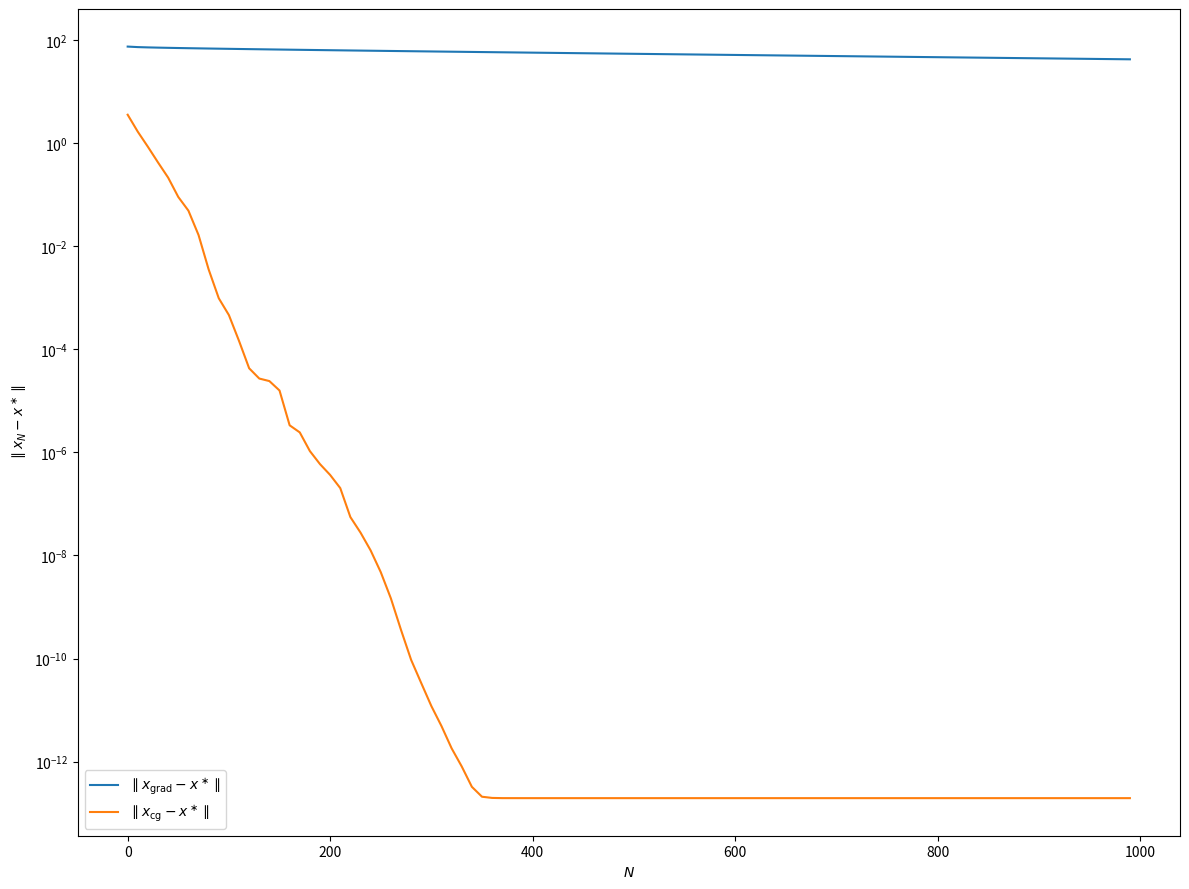

Reproduce this figure in Python.
# Joachim Schwardt + 4768711
# Julian Fleck + 4759587

import numpy as np
import matplotlib.pyplot as plt
from scipy import sparse

# komischer Bug mit dem Spyder Profiler:
# ohne diesen Import kommt ein "scipy.sparse" has no attribute "linalg"
# beim normalen Ausführen funktioniert es aber auch ohne den import...
import scipy.sparse.linalg


# Externe Wärmezufuhr auf den Mittelpunkt mit Radius 0.2^(1/2)
def f(x):
    return 1 if (x[0]-0.5)**2 + (x[1]-0.5)**2 < 0.2 else 0


def get_xy(n=30):
    # inkl. Endpunkte
    xs = np.linspace(0, 1, n+1)
    ys = np.linspace(0, 1, n+1)
    return xs, ys


def get_b(xs, ys):
    """n == Punkte pro Achse (bis ca 200 möglich für dichtbesetzte Systeme)"""
    n = xs.shape[0] - 1
    # Gesamtzahl der aktiven Gitterpunkte
    N = (n-1)*(n-1)

    # Bereche den globalen Index des Gitterpunktes (i,j)
    def index(i, j):
        return i*(n-1) + j

    # Berechne die Koordinate des Gitterpunktes (i,j)
    def coord(i, j):
        return xs[i+1], ys[j+1]
    b = np.zeros(N)


    # T_i Blöcke:
    for i in range(n-1):
        # Zeile j in T_i:
        for j in range(n-1):
            idx = index(i,j)

            # Vektor b:
            b[idx] = f(coord(i,j))

    return b


def get_sparse_poisson(size=50):
    """
    Example for 'size = 3':

    d_matrix = matrix([[-2.,  1.],
                        [ 1., -2.]])

    d_eye = matrix([[-2.,  0.,  1.,  0.],
                    [ 0., -2.,  0.,  1.],
                    [ 1.,  0., -2.,  0.],
                    [ 0.,  1.,  0., -2.]])

    eye_d = matrix([[-2.,  1.,  0.,  0.],
                    [ 1., -2.,  0.,  0.],
                    [ 0.,  0., -2.,  1.],
                    [ 0.,  0.,  1., -2.]])

    A = matrix([[-4.,  1.,  1., -0.],
                [ 1., -4., -0.,  1.],
                [ 1., -0., -4.,  1.],
                [-0.,  1.,  1., -4.]]) * (-3**2)
    """
    n = size - 1
    ones = np.ones(n)
    diagonals = np.array([ones, -2*ones, ones])
    d_matrix = sparse.spdiags(diagonals,     # diagonals of 1D-Poisson
                                  [-1, 0, 1],    # diagonal index offset
                                  n, n,          # shape of the result
                                  'csr'          # format
                                  )
    eye = sparse.eye(n)

    # [[D[0, 0] * I, D[0, 1] * I, D[0, 2] * I, ...],
    #  [D[1, 0] * I, D[1, 1] * I, D[1, 2] * I, ...], ...]
    d_eye = sparse.kron(d_matrix, eye)


    # [[D, 0, 0, ...],
    #  [0, D, 0, ...], ...]
    eye_d = sparse.kron(eye, d_matrix)

    A = (d_eye + eye_d) * (-size**2)
    return A.tocsr()


def gradientStep(A, b, xk):
    rk = b - A.dot(xk)

    alphak = rk.dot(rk) / rk.dot(A.dot(rk))
    xk1 = xk + alphak * rk

    return xk1


def cg_step(A, xk, rk, dk):
    alphak = rk.dot(rk)/dk.dot(A.dot(dk))
    xk1 = xk + alphak * dk

    rk1 = rk - alphak * A.dot(dk)

    betak1 = rk1.dot(rk1)/rk.dot(rk)
    dk1 = rk1 + betak1 * dk

    return xk1, rk1, dk1


def get_grad_steps(A, b, x0=None, num_steps=100, num_store=100):
    if x0 is None:
        x0 = b

    num_store = min(num_store, num_steps)


    # storing every step is O(n**2), better reduce to O(store * n)
    store_step = num_steps // num_store

    store = np.arange(0, num_steps, store_step)
    res = np.zeros((store.shape[0], x0.shape[0]))
    ctr = 0
    for i in range(num_steps):
        x0 = gradientStep(A, b, x0)
        if i % store_step == 0:
            res[ctr] = x0
            ctr += 1

    return res, store


def get_cg_steps(A, b, x0=None, num_steps=100, num_store=100):
    if x0 is None:
        x0, r, d = np.zeros_like(b), b, b
    else:
        r = b - A.dot(x0)
        d = r

    num_store = min(num_store, num_steps)

    # storing every step is O(n**2), better reduce to O(store * n)
    store_step = num_steps // num_store

    store = np.arange(0, num_steps, store_step)
    res = np.zeros((store.shape[0], x0.shape[0]))
    ctr = 0
    for i in range(num_steps):
        x0, r, d = cg_step(A, x0, r, d)
        if i % store_step == 0:
            res[ctr] = x0
            ctr += 1

    return res, store


def plot_error(x_vals, y_vals, labels):
    fig, ax = plt.subplots(figsize=(12, 9))
    ax.set_yscale('log')
    ax.set_xlabel(r'$N$')
    ax.set_ylabel(r'$\parallel x_N - x^\ast \parallel$')
    for i in range(len(x_vals)):
        ax.plot(x_vals[i], y_vals[i], label=labels[i])

    ax.legend()
    fig.tight_layout()
    plt.show()


def main():
    """
    Um für alle 'n' ein ähnliches Konvergenzverhalten zu sehen, müssen etwa
    'n**2' Schritte durchgeführt werden.
    Das ist allerdings für n >~ 200 bereits sehr teuer
    """
    n = 100
    steps = 1000#n**2

    xs, ys = get_xy(n)
    b = get_b(xs, ys)
    A = get_sparse_poisson(n)

    exact_res = sparse.linalg.spsolve(A, b)
    grad_steps, grad_store = get_grad_steps(A, b, num_steps=steps)
    cg_steps, cg_store = get_cg_steps(A, b, num_steps=steps)

    norm_diff_grad = np.linalg.norm(grad_steps - exact_res, axis=1)
    norm_diff_cg = np.linalg.norm(cg_steps - exact_res, axis=1)

    labels = [r'$\parallel x_{\mathrm{grad}} - x^\ast \parallel$',
              r'$\parallel x_{\mathrm{cg}} - x^\ast \parallel$']
    plot_error([grad_store, cg_store], [norm_diff_grad, norm_diff_cg], labels)
    return 0


if __name__ == '__main__':
    main()
